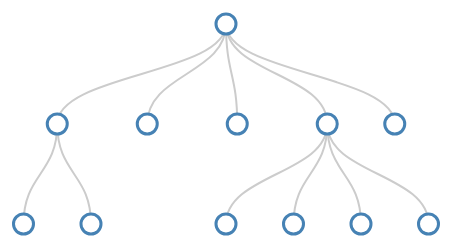
D3 v3 page, settled after 480 driven frames (8 s of simulated time); the page loaded 1 data file(s).


var mouse = {x: 0, y: 0};

document.addEventListener('mousemove', function(e){ 
    mouse.x = e.clientX || e.pageX; 
    mouse.y = e.clientY || e.pageY 
}, false);
var margin = {top: 40, right: 120, bottom: 20, left: 120},
    width = 9600 - margin.right - margin.left,
    height =  600 - margin.top - margin.bottom;
    
var i = 0;

var tree = d3.layout.tree()
    .size([height, width]);

var diagonal = d3.svg.diagonal()
    .projection(function(d) { return [d.x, d.y]; });

var svg = d3.select("body").append("svg")
    .attr("width", width + margin.right + margin.left)
    .attr("height", height + margin.top + margin.bottom)
  .append("g")
    .attr("transform", "translate(" + margin.left + "," + margin.top + ")");
    
    var root ;
d3.json(" Species_hierarchy-spectral_20140329-1846-0140ukb.json ", function(error, data) {  
 if(error)
 {
 console.log(error);
 }
 else
 {

root=data;
update(root);
}
});
d3.selection.prototype.moveToFront = function() {
  return this.each(function(){
    this.parentNode.appendChild(this);
  });
};

function update(source) {

 // Compute the new tree layout.
  var nodes = tree.nodes(root).reverse(),
      links = tree.links(nodes);
 
  // Normalize for fixed-depth.
  nodes.forEach(function(d) { d.y = d.depth * 100; });

  var node = svg.selectAll("g.node")
      .data(nodes, function(d) { return d.id || (d.id = ++i); });
 
  // Enter the nodes.
  var nodeEnter = node.enter().append("g")
      .attr("class", "node")
      .attr("transform", function(d) { 
          return "translate(" + d.x + "," + d.y + ")"; });
 
  nodeEnter.append("circle")
      .attr("r", 10)
      .style("fill", "#fff")
      .on('mouseover',function(d){
        //   alert(d.att_label.length);
     var i=0;
     var page='  <table   border="1"   >  <tr><th width=150 style="word-wrap:break-word;word-break:break-all;"></th>';
     title='';
     for(i=0;i<d.att_label.length;i++)
        title=title+'<th width=100 style="word-wrap:break-word;word-break:break-all;">'+d.att_label[i]+'</th>';
     page=page+title+'<tr>';

     content='';
 
    for (i=0;i<d.table.length ;i++ )
    {
        onerow='<tr> <td width=150 style="word-wrap:break-word;word-break:break-all;"> '+d.entities_lable[i]+'</td>'
        for(j=0;j<d.att_label.length;j++)
        {
            onerow=onerow+'<td width=100 style="word-wrap:break-word;word-break:break-all;">'+d.table[i][j]+'</td>';
        }
        onerow=onerow+'</tr>';
        content=content+onerow;
    }
    page=page+content+'</table> '
    screenheight=window.screen.height;
    screenwidth=window.screen.width;
    
    shiftx=d.x+750-screenwidth+10;
   shifty=d.y+500-screenheight+10;
  if(shiftx<0)
      shiftx=0;
  if(shifty<0)
      shifty=0;
   rx= shiftx;
    ry= shifty; 


            d3.select(this.parentNode).append("foreignObject")
                .attr("width", 3000)
                .attr("height", 2000)
                .attr("x", function(d){
            var bodyWidth = document.body.clientWidth || document.body.clientWidth;
            var scrollLeft = document.documentElement.scrollLeft ||document.body.scrollLeft;
            var tableWidth = 180 + 130*d.att_label.length + 60;
            if(d.x < scrollLeft + 40 || d.x < scrollLeft + bodyWidth - tableWidth -40){
                return 0;
            }
            if( d.x-scrollLeft <  scrollLeft + bodyWidth-tableWidth-d.x){
                return scrollLeft + 40 - d.x;      
            }
            return scrollLeft + bodyWidth - tableWidth -40 - d.x;
        })
                .attr("y",10)
              .append("xhtml:body")
              .style("font", "14px 'Helvetica Neue'")
          //    .style("position", "absolute")
            //  .style("left",300)
             // .style("top",300)
              .html(page);
              
       d3.select(this.parentNode).moveToFront();         
  }).on('mouseout', function(d){
      
 
        d3.select(this.parentNode).selectAll(function() { return this.getElementsByTagName("foreignObject"); }).remove();

      
      })
      ;
 
  nodeEnter.append("text")
      .attr("y", function(d) { 
          return d.children || d._children ? -18 : 18; })
      .attr("dy", ".35em")
      .attr("text-anchor", "middle")
      .text(function(d) { return d.name; })
      .style("fill-opacity", 1);
  var link = svg.selectAll("path.link")
      .data(links, function(d) { return d.target.id; });
 
  // Enter the links.
  link.enter().insert("path", "g")
      .attr("class", "link")
      .attr("d", diagonal);
 
}



### data: Species_hierarchy-spectral_20140329-1846-0140ukb.json
{
 "showattr": [
  17,
  18,
  46,
  11,
  25
 ],
 "children": [
  {
   "showattr": [
    100
   ],
   "children": [
    "{... 7 keys}",
    "{... 7 keys}"
   ],
   "entities_lable": [
    "Cantharellus",
    "Chenin_blanc",
    "Riesling",
    "Craterellus",
    "Piquepoul"
   ],
   "table": [
    "[... 1 items]",
    "[... 1 items]",
    "[... 1 items]",
    "[... 1 items]",
    "[... 1 items]"
   ],
   "id": 127,
   "showentities": [
    32947,
    38104,
    147503,
    49318,
    132802
   ],
   "att_label": [
    "caption"
   ]
  },
  {
   "showattr": [
    162,
    161,
    160,
    159,
    197
   ],
   "children": [],
   "entities_lable": [
    "American_black_bear",
    "Kelp",
    "Lobster",
    "Agaricus_bisporus",
    "Avocado"
   ],
   "table": [
    "[... 5 items]",
    "[... 5 items]",
    "[... 5 items]",
    "[... 5 items]",
    "[... 5 items]"
   ],
   "id": 128,
   "showentities": [
    8438,
    90869,
    98308,
    4867,
    17796
   ],
   "att_label": [
    "kj",
    "protein",
    "fat",
    "carbs",
    "sourceUsda"
   ]
  },
  {
   "showattr": [
    9,
    8,
    7,
    44,
    63
   ],
   "children": [],
   "entities_lable": [
    "Abarema_cochliocarpos",
    "Abarema_glauca",
    "Abramis",
    "Abyssocottidae",
    "Acanthistius"
   ],
   "table": [
    "[... 5 items]",
    "[... 5 items]",
    "[... 5 items]",
    "[... 5 items]",
    "[... 5 items]"
   ],
   "id": 129,
   "showentities": [
    140,
    149,
    343,
    548,
    1059
   ],
   "att_label": [
    "unrankedDivisio",
    "unrankedClassis",
    "unrankedOrdo",
    "id",
    "year"
   ]
  },
  {
   "showattr": [
    29,
    85,
    40,
    51,
    55
   ],
   "children": [
    "{... 7 keys}",
    "{... 7 keys}",
    "{... 7 keys}",
    "{... 7 keys}"
   ],
   "entities_lable": [
    "Dusky_dolphin",
    "Hieracium_hieronymi",
    "Litoria_chloris",
    "Holostei",
    "Hieracium_lachenalii"
   ],
   "table": [
    "[... 5 items]",
    "[... 5 items]",
    "[... 5 items]",
    "[... 5 items]",
    "[... 5 items]"
   ],
   "id": 130,
   "showentities": [
    59263,
    82870,
    97828,
    83633,
    82872
   ],
   "att_label": [
    "divisio",
    "domain",
    "subclassis",
    "subregnum",
    "rangeMapWidth"
   ]
  },
  {
   "showattr": [
    34,
    20,
    58,
    42,
    41
   ],
   "children": [],
   "entities_lable": [
    "Agnotherium",
    "Camelid",
    "Discoglossidae",
    "Felidae",
    "Leiopelmatidae"
   ],
   "table": [
    "[... 5 items]",
    "[... 5 items]",
    "[... 5 items]",
    "[... 5 items]",
    "[... 5 items]"
   ],
   "id": 131,
   "showentities": [
    5405,
    32230,
    57233,
    69317,
    94263
   ],
   "att_label": [
    "subordo",
    "fossilRange",
    "subphylum",
    "rangeMap",
    "rangeMapCaption"
   ]
  }
 ],
 "entities_lable": [
  "Sauvignon_blanc",
  "Anamylopsoraceae",
  "Mycosphaerella",
  "Hieracium_hieronymi",
  "Dusky_dolphin"
 ],
 "table": [
  [
   "Null",
   "Null",
   "Null",
   "Sauvignon Blanc",
   "Null"
  ],
  [
   "Lecanoromycetes",
   "Null",
   "Null",
   "Anamylopsoraceae",
   "Null"
  ],
  [
   "Dothideomycetes",
   "Null",
   "Null",
   "Mycosphaerella",
   "Selected species:?Mycosphaerella angulat…"
  ],
  [
   "Null",
   "Null",
   "Null",
   "Null",
   "Null"
  ],
  [
   "Mammalia",
   "Chordate",
   "Null",
   "Dusky dolphin",
   "Null"
  ]
 ],
 "id": 0,
 "showentities": [
  151340,
  9447,
  111156,
  82870,
  59263
 ],
 "att_label": [
  "classis",
  "phylum",
  "unrankedSuperfamilia",
  "name",
  "subdivision"
 ]
}